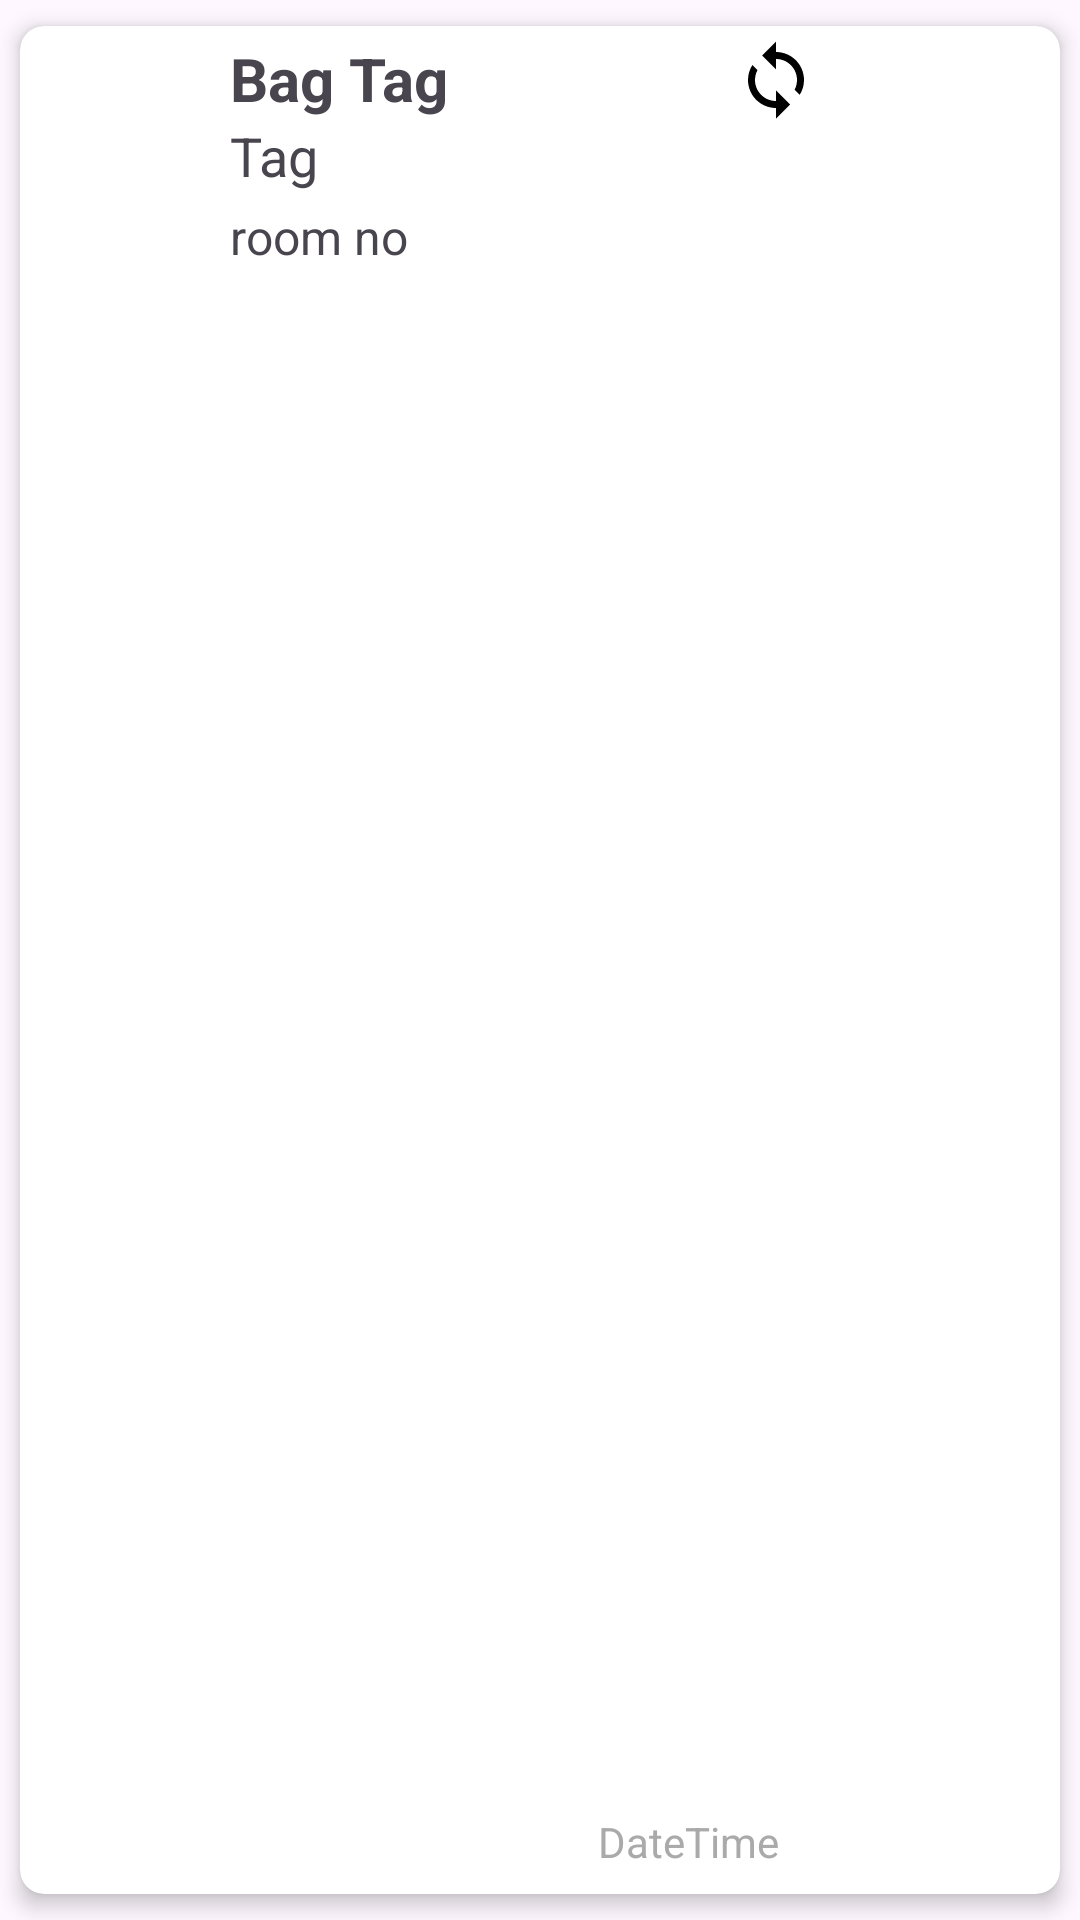

Here is an Android app screen rendered from its layout file. Give the layout XML and the strings, colors and styles it references.
<!-- AndroidManifest.xml: application theme Theme.AeroLuggage -->
<!-- res/layout/tag_item.xml -->
<?xml version="1.0" encoding="utf-8"?>
<androidx.cardview.widget.CardView xmlns:android="http://schemas.android.com/apk/res/android"
    xmlns:app="http://schemas.android.com/apk/res-auto"
    app:cardUseCompatPadding="true"
    android:layout_width="match_parent"
    android:layout_height="110dp"
    app:cardElevation="4dp"
    android:layout_margin="4dp"
    app:cardCornerRadius="8dp">

    <LinearLayout
        android:id="@+id/view_foreground"
        android:layout_width="match_parent"
        android:layout_height="match_parent"
        android:layout_gravity="center_vertical"
        android:layout_margin="4dp"
        android:background="@color/white"
        android:orientation="horizontal"
        android:visibility="visible">

        <ImageView
            android:id="@+id/image"
            android:layout_width="40dp"
            android:layout_height="40dp"
            android:layout_gravity="center_vertical"
            android:layout_margin="8dp"
            android:scaleType="fitXY"
            android:src="@drawable/bag_done_synced" />

        <LinearLayout
            android:layout_width="167dp"
            android:layout_height="wrap_content"
            android:orientation="vertical">

            <TextView
                android:id="@+id/bagtagTextView"
                android:layout_width="wrap_content"
                android:layout_height="wrap_content"
                android:layout_marginLeft="10dp"
                android:gravity="center_vertical|start"
                android:text="Bag Tag"
                android:textSize="20sp"
                android:textStyle="bold" />

            <TextView
                android:id="@+id/tagTextView"
                android:layout_width="wrap_content"
                android:layout_height="wrap_content"
                android:layout_marginLeft="10dp"
                android:gravity="center_vertical|start"
                android:text="Tag"
                android:textSize="18sp" />

            <TextView
                android:id="@+id/roomTextView"
                android:layout_width="137dp"
                android:layout_height="wrap_content"
                android:layout_marginLeft="10dp"
                android:layout_marginTop="4dp"
                android:gravity="center_vertical|start"
                android:text="room no"
                android:textSize="16dp" />
        </LinearLayout>

        <ImageView
            android:id="@+id/syncButton"
            android:layout_width="50dp"
            android:layout_height="28dp"
            android:layout_alignParentEnd="true"
            android:layout_marginEnd="40dp"
            android:src="@drawable/baseline_sync_24" />

        <ImageView
            android:id="@+id/deleteButton"
            android:layout_width="40dp"
            android:layout_height="40dp"
            android:layout_alignParentEnd="true"
            android:layout_marginEnd="40dp"
            android:src="@drawable/baseline_delete_24" />

    </LinearLayout>

    <TextView
        android:id="@+id/dateTimeTextView"
        android:layout_width="146dp"
        android:layout_height="wrap_content"
        android:layout_gravity="bottom|end"
        android:layout_margin="8dp"
        android:text="DateTime"
        android:textColor="@android:color/darker_gray"
        android:textSize="14sp" />

    
    <LinearLayout
        android:id="@+id/swipeActionsLayout"
        android:layout_width="wrap_content"
        android:layout_height="match_parent"
        android:orientation="horizontal"
        android:visibility="gone">

        <Button
            android:id="@+id/deleteButton1"
            android:layout_width="wrap_content"
            android:layout_height="match_parent"
            android:text="Delete"
            android:textColor="@android:color/white"
            android:background="@android:color/holo_red_dark" />

        <Button
            android:id="@+id/syncButton1"
            android:layout_width="wrap_content"
            android:layout_height="match_parent"
            android:text="Sync"
            android:textColor="@android:color/white"
            android:background="@android:color/holo_blue_dark" />
    </LinearLayout>
</androidx.cardview.widget.CardView>
<!-- resources referenced by this layout -->
<resources>
  <color name="white">#FFFFFFFF</color>
  <!-- drawable baseline_sync_24 (drawable) -->
  <vector xmlns:android="http://schemas.android.com/apk/res/android" android:height="40dp" android:tint="#000000" android:viewportHeight="24" android:viewportWidth="24" android:width="40dp">
        
      <path android:fillColor="@android:color/white" android:pathData="M12,4L12,1L8,5l4,4L12,6c3.31,0 6,2.69 6,6 0,1.01 -0.25,1.97 -0.7,2.8l1.46,1.46C19.54,15.03 20,13.57 20,12c0,-4.42 -3.58,-8 -8,-8zM12,18c-3.31,0 -6,-2.69 -6,-6 0,-1.01 0.25,-1.97 0.7,-2.8L5.24,7.74C4.46,8.97 4,10.43 4,12c0,4.42 3.58,8 8,8v3l4,-4 -4,-4v3z"/>
      
  </vector>
  <style name="Theme.AeroLuggage" parent="Base.Theme.AeroLuggage" />
  <style name="Base.Theme.AeroLuggage" parent="Theme.Material3.DayNight.NoActionBar">
          
          
      </style>
</resources>
